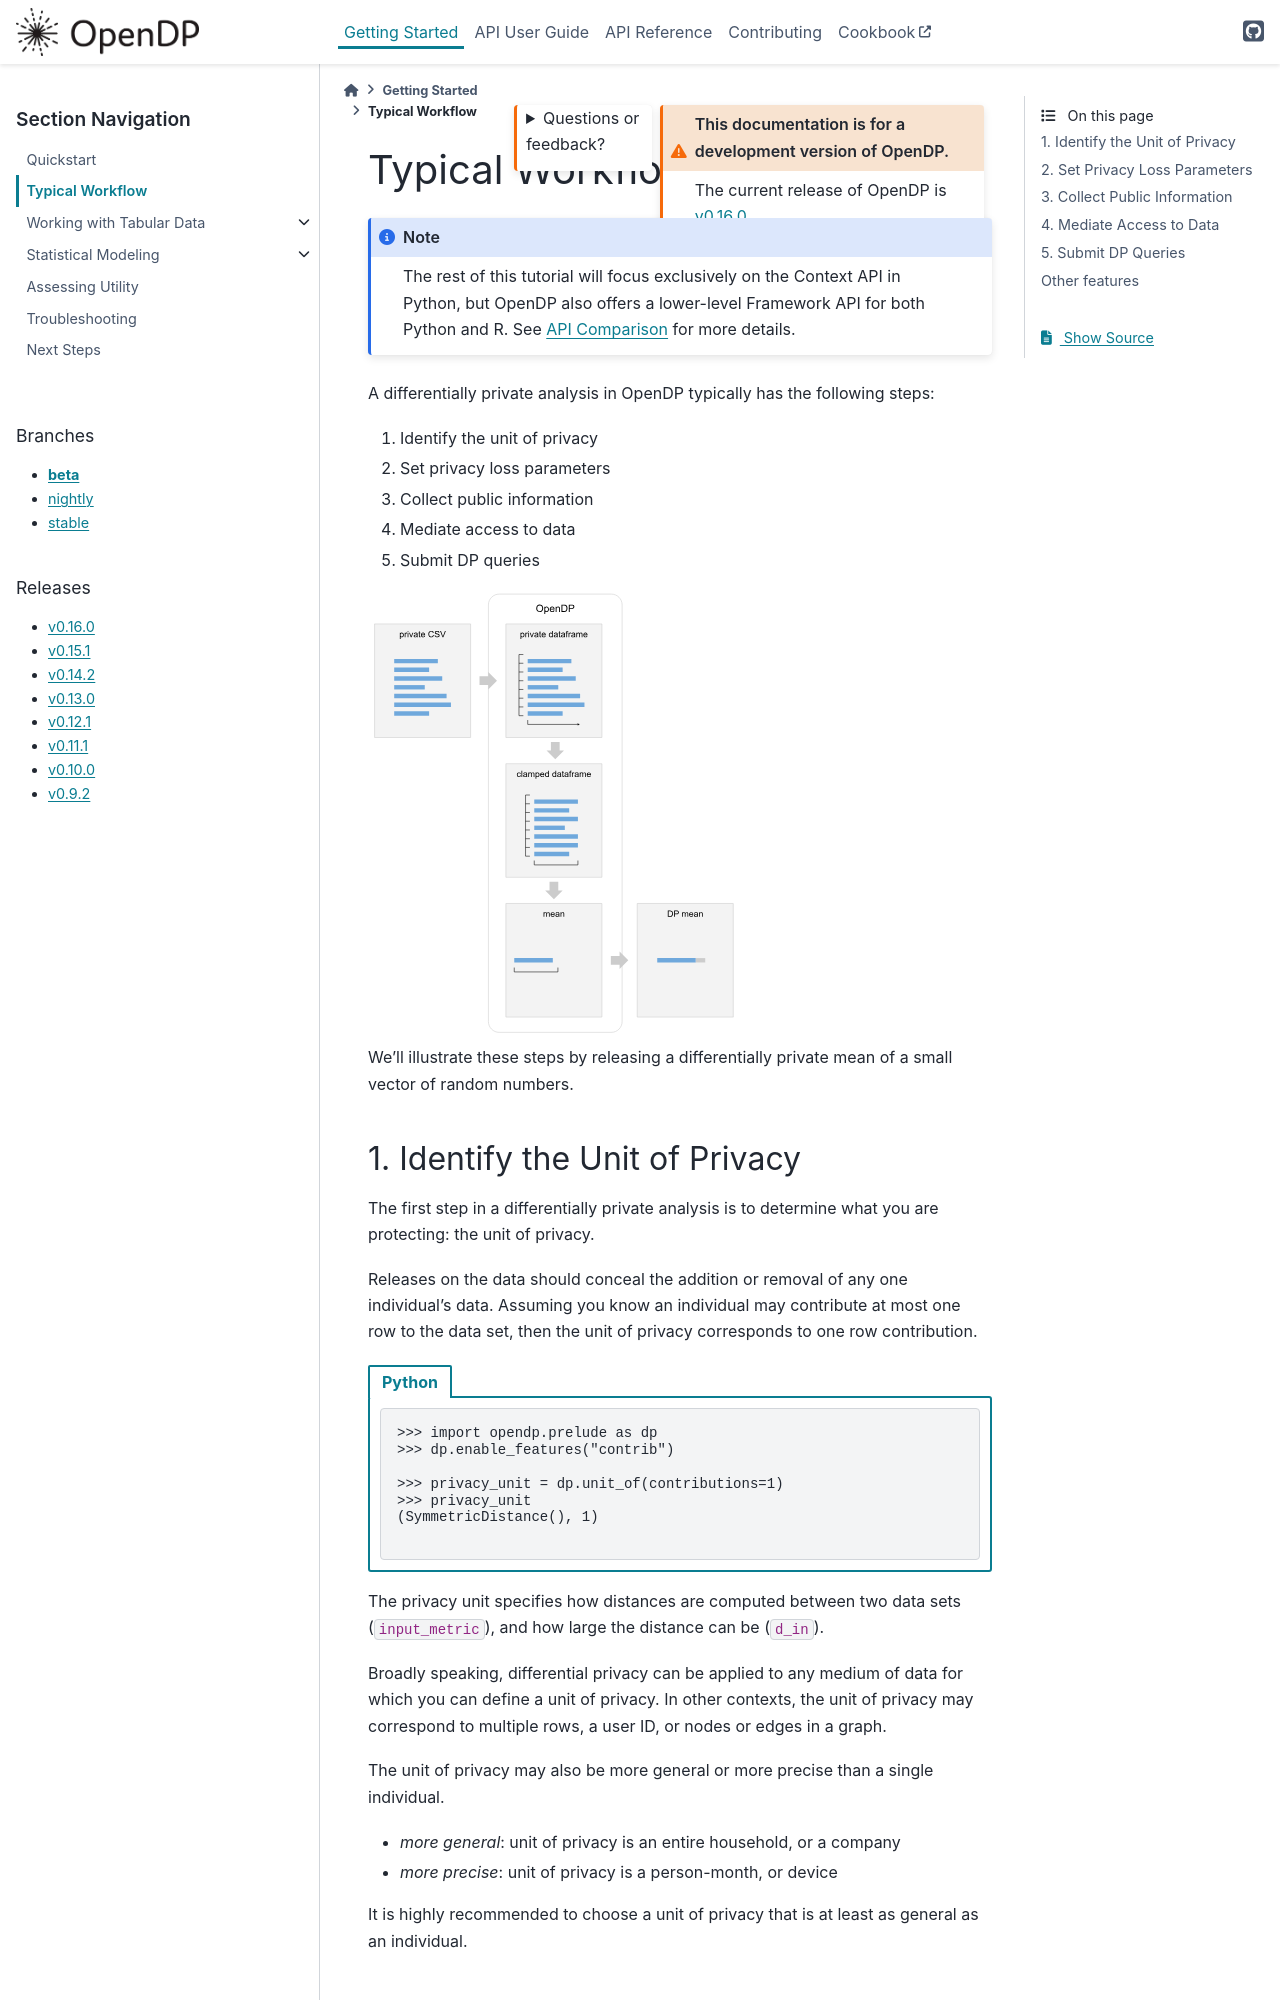

repository: opendp/opendp · page: en/beta/getting-started/typical-workflow.html · generator: sphinx

Typical Workflow
================

.. note::

    The rest of this tutorial will focus exclusively on the Context API in Python,
    but OpenDP also offers a lower-level Framework API for both Python and R.
    See :doc:`../api/user-guide/api-comparison/index` for more details.

A differentially private analysis in OpenDP typically has the following steps:

1. Identify the unit of privacy
2. Set privacy loss parameters
3. Collect public information
4. Mediate access to data
5. Submit DP queries

.. Diagram source: https://docs.google.com/drawings/d/1W4l9x3UM3hbVLWlC0nzijqgaQ31wY5ERebp8jkYy1yc/edit

.. image:: code/typical-workflow-diagram.svg
    :width: 60%
    :alt: Diagram representing typical data flow with OpenDP, from a raw CSV to a differentially private release.

We'll illustrate these steps by releasing a differentially private mean of a small vector of random numbers.

1. Identify the Unit of Privacy
-------------------------------

The first step in a differentially private analysis is to determine what you are protecting: the unit of privacy.

Releases on the data should conceal the addition or removal of any one individual's data.
Assuming you know an individual may contribute at most one row to the data set,
then the unit of privacy corresponds to one row contribution.

.. tab-set::

    .. tab-item:: Python
        :sync: context

        .. literalinclude:: code/typical-workflow-context.rst
            :language: python
            :dedent:
            :start-after: unit-of-privacy
            :end-before: /unit-of-privacy

The privacy unit specifies how distances are computed between two data sets (``input_metric``), and how large the distance can be (``d_in``).

Broadly speaking, differential privacy can be applied to any medium of data for which you can define a unit of privacy. In other contexts, the unit of privacy may correspond to multiple rows, a user ID, or nodes or edges in a graph.

The unit of privacy may also be more general or more precise than a single individual.

* *more general*: unit of privacy is an entire household, or a company
* *more precise*: unit of privacy is a person-month, or device

It is highly recommended to choose a unit of privacy that is at least as general as an individual.
